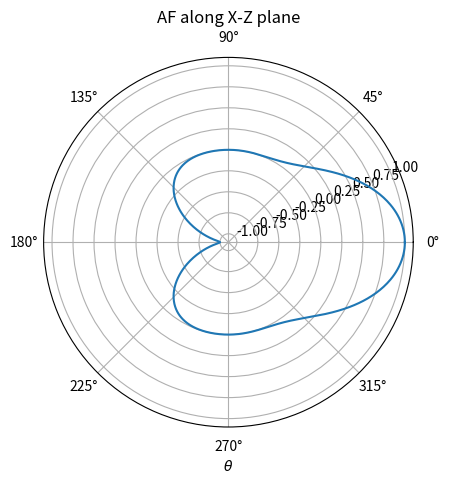
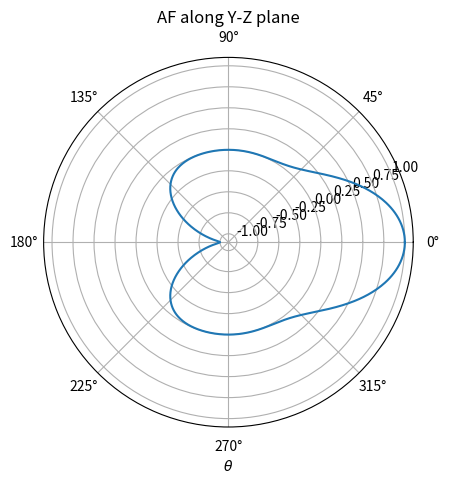

Write the Python code that produced these figures, in order.
'''
Created on Nov 13, 2018

[redacted]
'''

import matplotlib.pyplot as plt
import numpy as np
from math import pi, cos, sin

if __name__ == '__main__':
    pass


    # xz plane
    phi = 0
    
    thetas = np.linspace(0,2*pi,720)
    afXz = []
    for theta in thetas:
        psiX = pi * sin(theta) * cos(phi)
        psiY = pi * sin(theta) * sin(phi)
        psiZ = pi * cos(theta) - pi
        afx = (1+cos(psiX))
        afy = (1+cos(psiY))
        if( abs( 2*sin(psiZ/2)) > 0):
            afz = sin(psiZ) / ( 2*sin(psiZ/2) )
        else:
            afz = 1
                              
        ef = abs(cos(theta) * sin(phi) + cos(phi))                  
        af =  afx * afy * afz * ef
        afXz.append(af)
    
    afXz = afXz / np.max(afXz)
    plt.figure()
    plt.polar(thetas, afXz)
    plt.title('AF along X-Z plane')
    plt.xlabel(r'$\theta$')
    plt.savefig('prob2_xz.png')
    
    # yz plane
    phi = pi/2
    
    thetas = np.linspace(0,2*pi,720)
    afYz = []
    for theta in thetas:
        psiX = pi * sin(theta) * cos(phi)
        psiY = pi * sin(theta) * sin(phi)
        psiZ = pi * cos(theta) - pi
        afx = (1+cos(psiX))
        afy = (1+cos(psiY))
        if( abs( 2*sin(psiZ/2)) > 0):
            afz = sin(psiZ) / ( 2*sin(psiZ/2) )
        else:
            afz = 1

        ef = abs(cos(theta) * sin(phi) + cos(phi))                     
        af =  afx * afy * afz * ef
        afYz.append(af)
    
    afYz = afYz / np.max(afYz)
    plt.figure()
    plt.polar(thetas, afYz)
    plt.title('AF along Y-Z plane')
    plt.xlabel(r'$\theta$')
    plt.savefig('prob2_yz.png')

    
    plt.show()
    
    
    